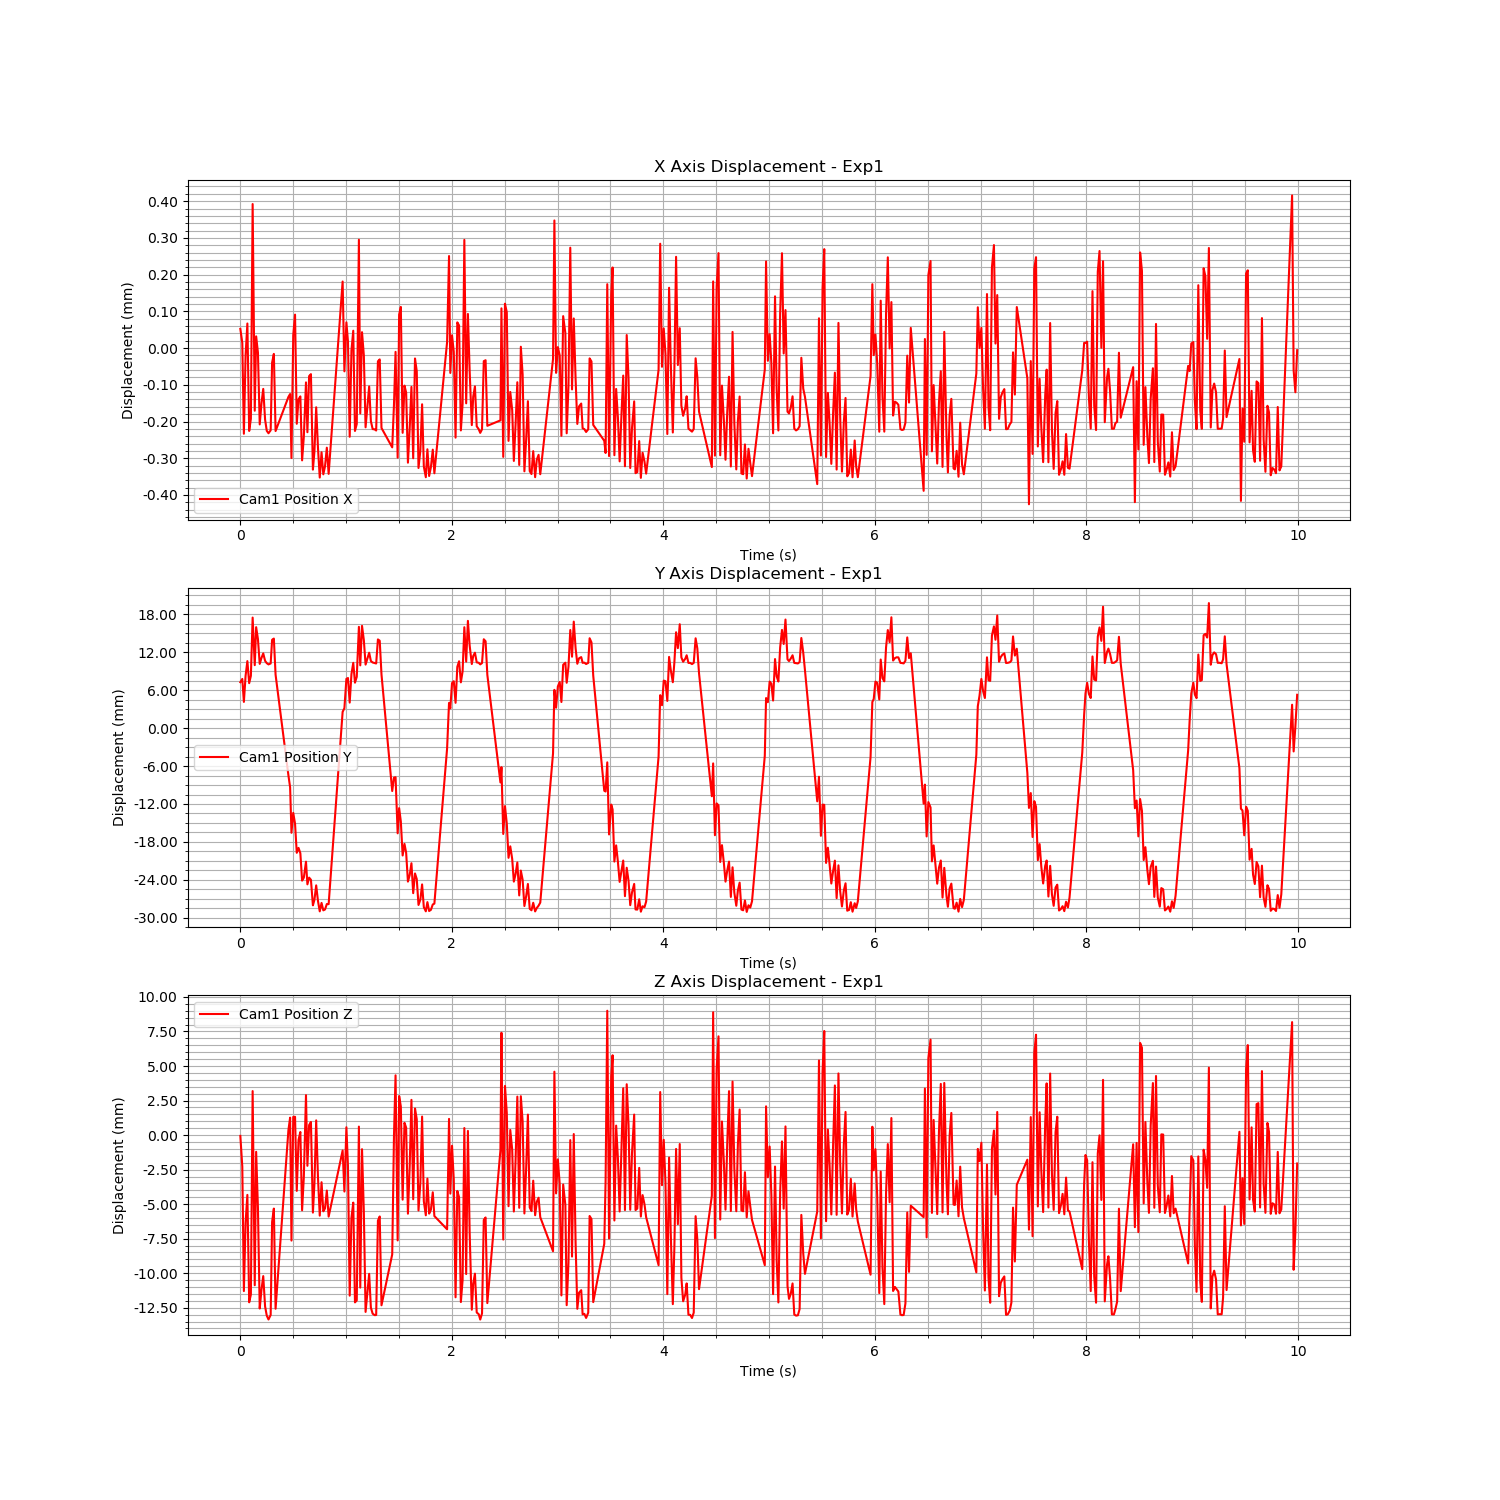

Values plotted in this chart, from the file beside it:
Time (s), Cam1 Fiducial ID, Cam1 Position X, Cam1 Position Y, Cam1 Position Z, Cam1 Rotation X, Cam1 Rotation Y, Cam1 Rotation Z, Cam1 Rotation W
1724824219, 0, 5.222496851499332e-05, 0.007272, -5.954588541606856e-05, 0.001472, -0.0001753, -0.0003549, 1
1724824219, 0, 1.3951029302573384e-05, 0.007788, -0.002283, -0.005074, -0.0002191, -0.0004798, 1
1724824219, 0, -0.0002334, 0.004152, -0.01129, -0.004069, 0.005405, -0.003464, 1
1724824219, 0, -2.0241040182549655e-05, 0.008274, -0.006344, -0.4889, 0.02673, -0.0004612, 0.8719
1724824219, 0, 6.687310232724318e-05, 0.01061, -0.00433, -0.4879, 0.02773, -6.192513132306969e-05, 0.8725
1724824219, 0, -0.0002257, 0.007119, -0.0121, -0.0108, 0.005491, -0.003557, 0.9999
1724824219, 0, -0.0001926, 0.008279, -0.01154, -0.01785, 0.005004, -0.003183, 0.9998
1724824219, 0, 0.0003922, 0.0175, 0.003185, -0.4784, 0.0278, -0.0006168, 0.8777
1724824219, 0, -0.0001706, 0.009966, -0.01087, -0.02456, 0.004274, -0.0023, 0.9997
1724824219, 0, 3.185529243466317e-05, 0.01598, -0.001212, -0.4748, 0.03036, -0.001018, 0.8796
1724824219, 0, -1.2087237177222479e-05, 0.0141, -0.005274, -0.02812, -0.0006812, 0.0001029, 0.9996
1724824219, 0, -0.0002079, 0.01017, -0.01256, -0.02765, 0.007171, -0.003195, 0.9996
1724824219, 0, -0.0001511, 0.01111, -0.01121, -0.4773, 0.02498, -0.0008449, 0.8784
1724824219, 0, -0.0001112, 0.01183, -0.01021, -0.4772, 0.02619, -0.0008809, 0.8784
1724824219, 0, -0.0001947, 0.01065, -0.01241, -0.03023, 0.002837, -0.002464, 0.9995
1724824219, 0, -0.0002254, 0.01028, -0.01307, -0.03065, 0.005382, -0.003081, 0.9995
1724824219, 0, -0.000232, 0.01009, -0.01335, -0.02779, 0.002408, -0.00302, 0.9996
1724824219, 0, -0.0002239, 0.01023, -0.01302, -0.02538, 0.005319, -0.003109, 0.9997
1724824219, 0, -3.9555313937286056e-05, 0.01398, -0.006294, -0.02798, -0.0007415, 0.0001985, 0.9996
1724824219, 0, -1.5901981017360973e-05, 0.01417, -0.005321, -0.008023, -0.002027, -0.0003522, 1
1724824219, 0, -0.000226, 0.008459, -0.01257, 0.04205, 0.005322, -0.004873, 0.9991
1724824219, 0, -0.000133, -0.007476, 0.0003625, -0.5474, 0.02539, 0.00174, 0.8365
1724824219, 0, -0.0001251, -0.00937, 0.001262, -0.5367, 0.02565, 0.001064, 0.8434
1724824219, 0, -0.0002995, -0.01655, -0.007637, 0.04559, 0.008689, -0.004712, 0.9989
1724824219, 0, 3.5038268446256935e-05, -0.01341, 0.001319, -0.5206, 0.02641, 0.0007417, 0.8534
1724824219, 0, 9.107731370159355e-05, -0.01511, 0.001325, 0.02483, -0.0007616, 0.0003965, 0.9997
1724824220, 0, -0.0002062, -0.01972, -0.004039, -0.5093, 0.02286, 0.0008702, 0.8603
1724824220, 0, -0.0001396, -0.01895, -0.0003443, 0.01211, 0.001793, -0.001286, 0.9999
1724824220, 0, -0.0001316, -0.01979, 0.0002223, 0.006358, 0.001232, -0.001083, 1
1724824220, 0, -0.0003058, -0.02412, -0.005447, 0.001845, 0.004418, -0.003164, 1
1724824220, 0, -0.0002412, -0.02365, -0.003022, -0.001301, 0.003941, -0.00205, 1
1724824220, 0, -9.345958589274704e-05, -0.02113, 0.00289, -0.01306, -0.001527, 0.0008683, 0.9999
1724824220, 0, -0.0002292, -0.02471, -0.002223, -0.0153, 0.004683, -0.001595, 0.9999
1724824220, 0, -7.634769567423876e-05, -0.02365, 0.0007269, -0.4718, 0.0289, -0.0006395, 0.8812
1724824220, 0, -7.099498710108393e-05, -0.02399, 0.0009491, -0.4705, 0.02996, -0.000958, 0.8819
1724824220, 0, -0.0003311, -0.02803, -0.005612, -0.02603, 0.005589, -0.003009, 0.9996
1724824220, 0, -0.0002818, -0.02717, -0.003518, -0.02726, 0.002485, -0.001537, 0.9996
1724824220, 0, -0.0001613, -0.02488, 0.001066, -0.02972, -0.00222, 0.0009452, 0.9996
1724824220, 0, -0.0002714, -0.02733, -0.003045, -0.02927, 0.004314, -0.001514, 0.9996
1724824220, 0, -0.0003527, -0.02899, -0.005832, -0.03315, 0.005235, -0.002876, 0.9994
1724824220, 0, -0.0002838, -0.02765, -0.003413, -0.03391, 0.003735, -0.001406, 0.9994
1724824220, 0, -0.0003438, -0.02883, -0.00552, -0.03375, 0.005021, -0.00274, 0.9994
1724824220, 0, -0.0003219, -0.02869, -0.005302, -0.03388, 0.004932, -0.002669, 0.9994
1724824220, 0, -0.0002713, -0.02783, -0.004016, -0.4613, 0.02294, 0.0003617, 0.887
1724824220, 0, -0.0003426, -0.02785, -0.0059, 0.005336, 0.008135, -0.003799, 0.9999
1724824220, 0, 0.0001812, 0.002581, -0.001117, 0.01299, 0.0002108, -8.375833512222508e-05, 0.9999
1724824220, 0, -6.341674464042704e-05, 0.003153, -0.004088, 0.01282, 0.004458, -0.001397, 0.9999
1724824220, 0, 6.993496383530097e-05, 0.007793, 0.0005675, 0.005049, 0.001593, -0.0005778, 1
1724824220, 0, 1.7795996828129784e-05, 0.007932, -0.002228, -0.0005895, 0.001206, -0.000641, 1
1724824220, 0, -0.0002416, 0.004043, -0.01162, 0.001932, 0.006557, -0.003839, 1
1724824220, 0, -6.369281889918089e-06, 0.00855, -0.005992, -0.4939, 0.0269, -0.0004364, 0.8691
1724824220, 0, 4.7254986762100516e-05, 0.01033, -0.004888, -0.4884, 0.02872, -0.0007115, 0.8722
1724824220, 0, -0.0002257, 0.007192, -0.01211, -0.01467, 0.006465, -0.003477, 0.9999
1724824220, 0, -0.0002067, 0.008119, -0.01197, -0.01875, 0.004061, -0.003266, 0.9998
1724824220, 0, 0.000295, 0.01603, 0.0006146, -0.4803, 0.02977, -0.0008914, 0.8766
1724824220, 0, -0.000178, 0.009937, -0.01104, -0.0193, 0.003789, -0.002383, 0.9998
1724824220, 0, 4.322262927750362e-05, 0.01619, -0.001022, -0.4771, 0.0328, -0.002551, 0.8782
1724824220, 0, -1.9912229892273375e-05, 0.01393, -0.005572, -0.02804, -0.0004412, 1.5048519011188532e-06, 0.9996
1724824220, 0, -0.0002158, 0.01005, -0.0128, -0.02554, 0.005491, -0.003209, 0.9997
1724824220, 0, -0.0001588, 0.011, -0.01146, -0.474, 0.02787, -0.002262, 0.8801
... 423 more rows
